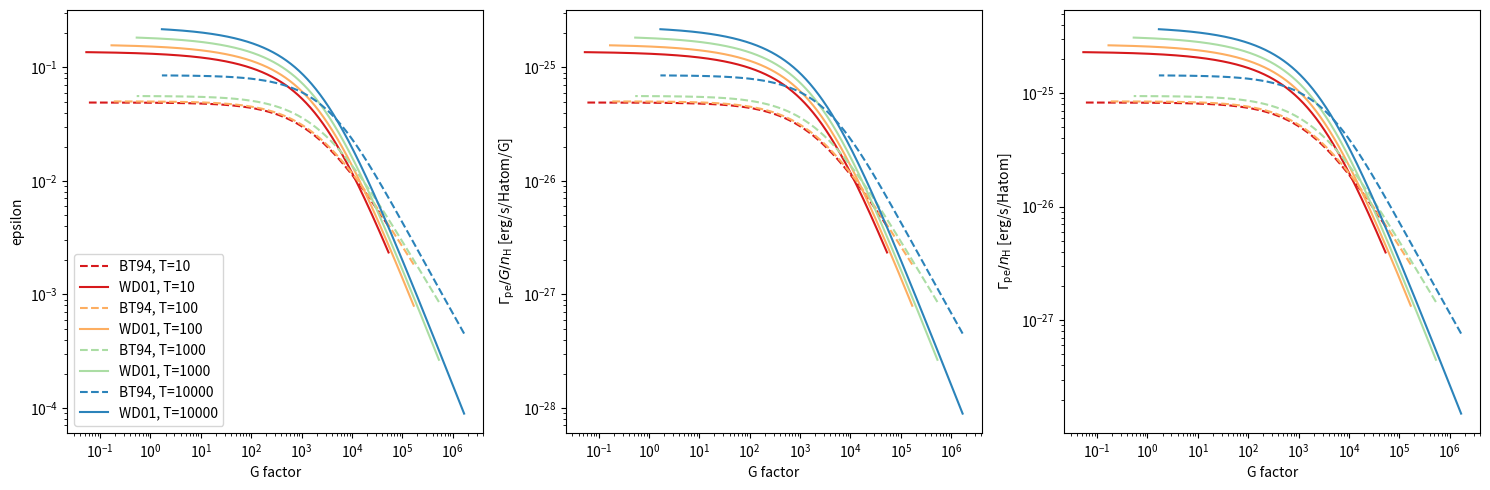

Recreate this plot in Python. (Note: this script raises an exception after producing the figure.)
#!/usr/bin/env python
"""
Decipher why Josh uses 1.0 - eff in equation for PE heating of dust
Spring 2019
Modified June 2019
"""
from __future__ import division, print_function
import matplotlib as mpl
mpl.use('Agg')
import numpy as np
import matplotlib.pyplot as plt


def epsilon_wd01(Gfactor, T):
    """
    Weingartner Draine 2001 equation (44) and Table 2, R_V=3.1 b_c=6e-5
    Rescaled by factor 100x.
    They state that this provides the highest heating; the dust has the most
    small grains.
    """
    c0 = 7.64 / 100  # rescaling to match Bakes and Tielens (1994)
    c1 = 4.52 / 100
    c2 = 0.04371
    c3 = 0.00557
    c4 = 0.132
    c5 = 0.452
    c6 = 0.675
    return (c0 + c1*T**c4) /(1.0 + (c2*Gfactor**c5)*(1.0 + c3*Gfactor**c6))

def epsilon_bt94(Gfactor, T):
    """
    Bakes/Tielens 1994, equation (43)
    """
    eps0 = 4.87e-2 / (1 + 4e-3 * Gfactor**0.73)
    eps1 = 3.65e-2 * (T/1e4)**0.7 / (1 + 2e-4 * Gfactor)
    return eps0 + eps1

# ----------------------------------------------------------------------
# Check Gfactor expressions for varying T
# Then also plot heating rate...
# ... per H atom per G
# ... per H atom
#
# To compare with Fig 12 of Bakes/Tielens 1994, Fig 16 of Weingartner/Draine
# 2001.

G = 1.69
ne = np.logspace(-4,2,1000)
# http://colorbrewer2.org/#type=diverging&scheme=Spectral&n=4
T_range = [10, 100, 1000, 10000]
color_range = ['#d7191c', '#fdae61', '#abdda4', '#2b83ba']
assert len(T_range) == len(color_range)

fig, axes = plt.subplots(1, 3, figsize=(15,5), sharex=True)

for T, color in zip(T_range, color_range):
    Gfactor = G * np.sqrt(T) / ne

    plt.sca(axes[0])
    plt.plot(Gfactor, epsilon_bt94(Gfactor, T), '--', color=color,
             label='BT94, T={}'.format(T))
    plt.plot(Gfactor, epsilon_wd01(Gfactor, T), '-', color=color,
             label='WD01, T={}'.format(T))
    plt.xscale('log')
    plt.xlabel('G factor')
    plt.yscale('log')
    plt.ylabel('epsilon')
    plt.legend()

    plt.sca(axes[1])
    plt.plot(Gfactor, 1e-24 * epsilon_bt94(Gfactor, T), '--', color=color,
             label='BT94, T={}'.format(T))
    plt.plot(Gfactor, 1e-24 * epsilon_wd01(Gfactor, T), '-', color=color,
             label='WD01, T={}'.format(T))
    plt.xscale('log')
    plt.xlabel('G factor')
    plt.yscale('log')
    plt.ylabel(r'$\Gamma_\mathrm{pe} / G / n_\mathrm{H}$ [erg/s/Hatom/G]')

    plt.sca(axes[2])
    plt.plot(Gfactor, 1e-24 * G * epsilon_bt94(Gfactor, T), '--', color=color,
             label='BT94, T={}'.format(T))
    plt.plot(Gfactor, 1e-24 * G * epsilon_wd01(Gfactor, T), '-', color=color,
             label='WD01, T={}'.format(T))
    plt.xscale('log')
    plt.xlabel('G factor')
    plt.yscale('log')
    plt.ylabel(r'$\Gamma_\mathrm{pe} / n_\mathrm{H}$ [erg/s/Hatom]')

plt.tight_layout()
plt.savefig('fig/pe_heating.pdf', bbox_inches='tight')
#plt.show()
plt.clf()
plt.close()

# ----------------------------------------------------------------------
# Try to plot behavior in (T, ne) space

#G = 1.69 #1.7 * 1.6e-3  # woops . . .
#T = np.logspace(0,8,1000)
#
#ne_range = np.array([1e-4, 1e-3, 1e-2, 1e-1, 1e0, 1e1, 1e2])
#for ne in ne_range:
#    Gfactor = G * np.sqrt(T) / ne
#    #plt.plot(T, eff(T, ne), '-', label='ne={:g}'.format(ne))
#    plt.plot(T, epsilon_wd01(Gfactor, T), '-', label='ne={:g}'.format(ne))
#
#plt.axhline(1)
#
## annotate where weingartner/draine indicate that the equation is valid
#plt.axvspan(10, 10**4, color='g', alpha=0.25, zorder=-99)  # T range
#T_Gfactmin = (1e2 * ne_range / G)**2
#T_Gfactmax = (1e6 * ne_range / G)**2
#plt.plot(T_Gfactmin, epsilon_wd01(1e2, T_Gfactmin), 'o')
#plt.plot(T_Gfactmax, epsilon_wd01(1e6, T_Gfactmax), 's')
##plt.axvspan(10, 10**4)
#
## annotate line of expected ISM pressure, for pure hydrogen plasma
## problem: what is the equilibrium ionization fraction?
## basically you need n_H -- T curve, then x=n_e/n_H, only then can you compute
## dust charge state, which controls photoelectric heating.
#
## vaguely suspect that if you do the numbers,
## you should get something around unity.
#
#plt.xscale('log')
#plt.xlabel(r'T (K)')
#plt.yscale('log')
#plt.ylabel(r'eff factor, $\Gamma/(G n_\mathrm{H})$')
#plt.legend()
#plt.title('eff factor')
#plt.show()
#
